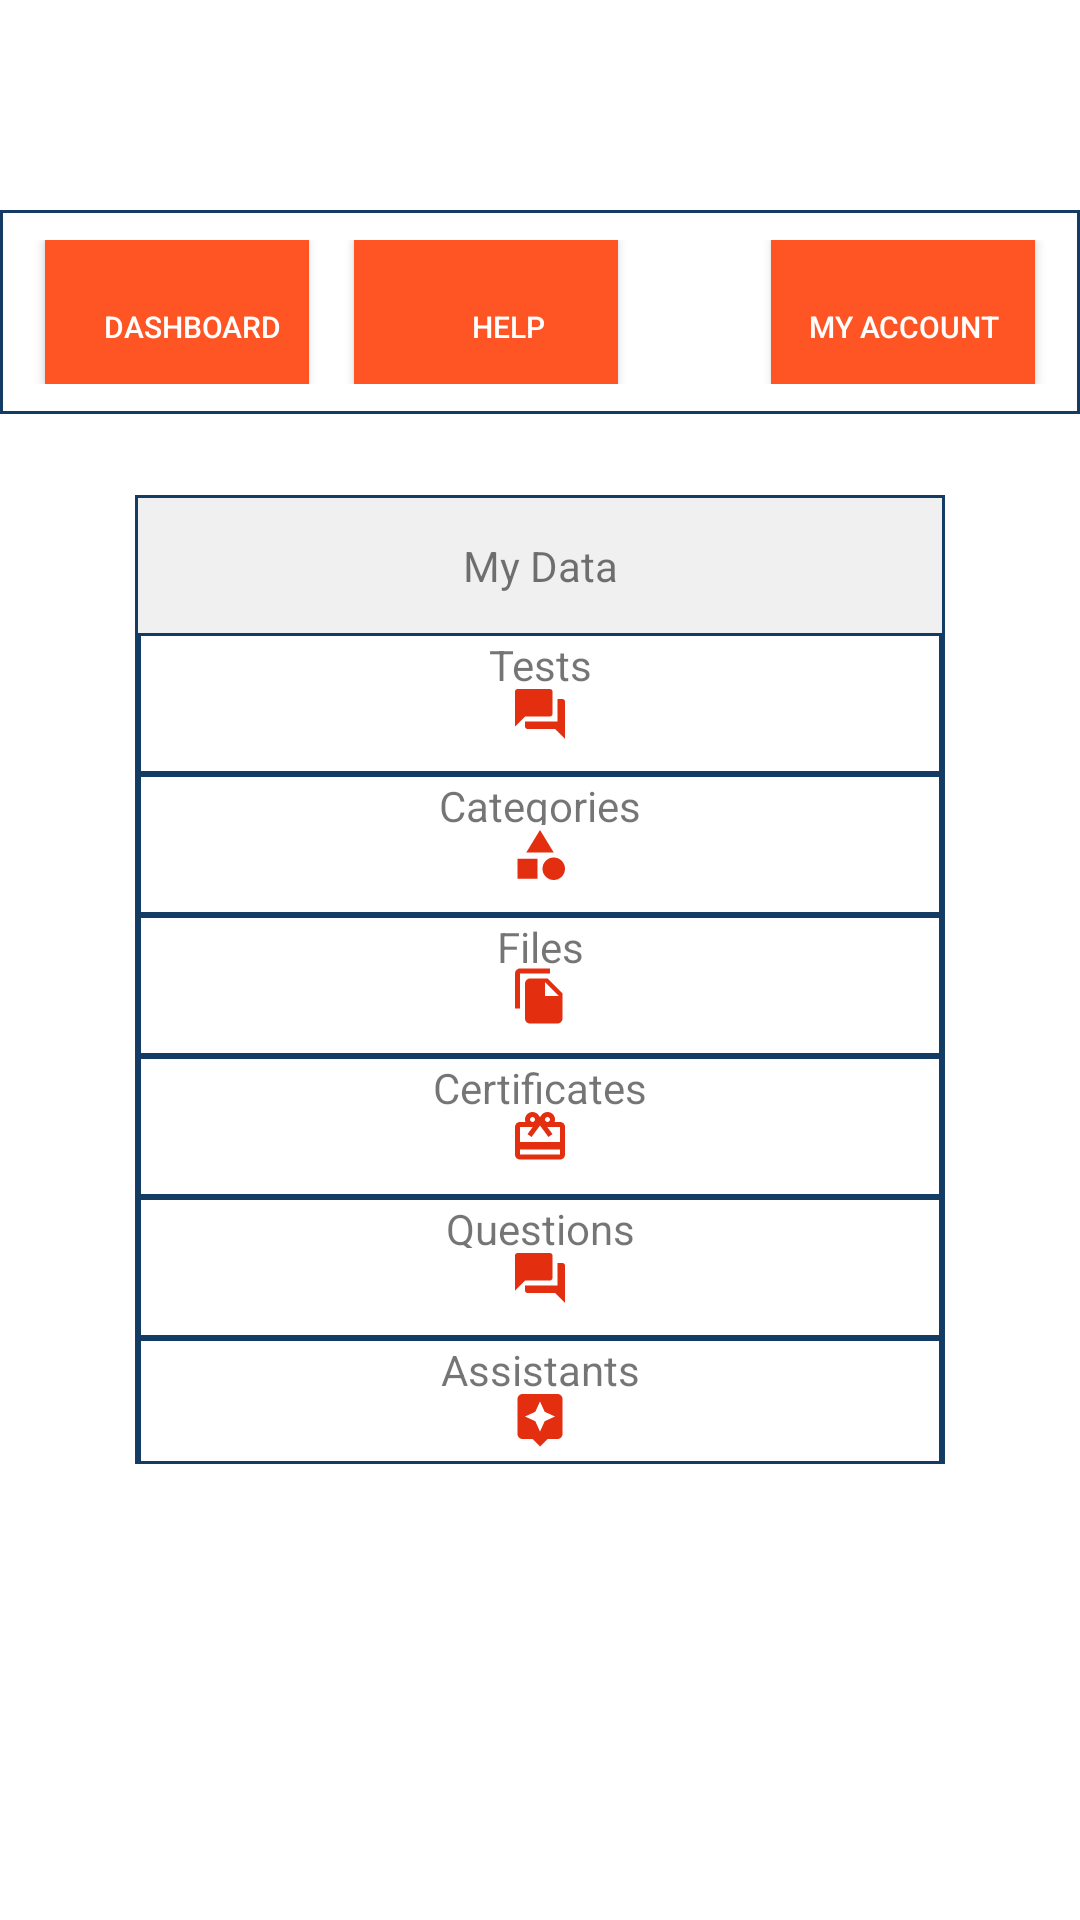

Layout XML and referenced resources for this Android screen:
<!-- AndroidManifest.xml: application theme Theme.Myfirstapp -->
<!-- res/layout/activity_dash_board_screen.xml -->
<?xml version="1.0" encoding="utf-8"?>
<androidx.constraintlayout.widget.ConstraintLayout xmlns:android="http://schemas.android.com/apk/res/android"
    xmlns:app="http://schemas.android.com/apk/res-auto"
    xmlns:tools="http://schemas.android.com/tools"
    android:layout_width="match_parent"
    android:layout_height="match_parent"
    tools:context=".dashBoardScreen">

    <include
        android:id="@+id/include"
        layout="@layout/activity_main__dash_board"
        android:layout_width="match_parent"
        android:layout_height="match_parent" />

    <LinearLayout
        android:id="@+id/linearLayout"
        android:layout_width="270dp"
        android:layout_height="323dp"
        android:background="@drawable/border_top_bottom"
        android:orientation="vertical"
        android:padding="1dp"
        app:layout_constraintBottom_toBottomOf="parent"
        app:layout_constraintEnd_toEndOf="parent"
        app:layout_constraintStart_toStartOf="@+id/include"
        app:layout_constraintTop_toTopOf="parent"
        app:layout_constraintVertical_bias="0.52">

        <TextView

            android:id="@+id/textView7"
            android:layout_width="match_parent"
            android:layout_height="45dp"
            android:background="#F0F0F0"
            android:gravity="center"
            android:text="My Data"
            android:textAlignment="center" />

        <TextView
            android:id="@+id/textView8"
            android:layout_width="match_parent"
            android:layout_height="47dp"
            android:background="@drawable/border_top_bottom"
            android:drawableBottom="@drawable/question"
            android:gravity="center"
            android:paddingTop="1dp"
            android:text="Tests" />

        <TextView
            android:id="@+id/textView14"
            android:layout_width="match_parent"
            android:layout_height="47dp"
            android:background="@drawable/border_top_bottom"
            android:drawableBottom="@drawable/category"
            android:gravity="center"
            android:paddingTop="1dp"
            android:text="Categories" />

        <TextView
            android:id="@+id/textView15"
            android:layout_width="match_parent"
            android:layout_height="47dp"
            android:background="@drawable/border_top_bottom"
            android:drawableBottom="@drawable/file"
            android:gravity="center"
            android:paddingTop="1dp"
            android:text="Files" />

        <TextView
            android:id="@+id/textView16"
            android:layout_width="match_parent"
            android:layout_height="47dp"
            android:background="@drawable/border_top_bottom"
            android:drawableBottom="@drawable/certificates"
            android:gravity="center"
            android:paddingTop="1dp"
            android:text="Certificates" />

        <TextView
            android:id="@+id/textView17"
            android:layout_width="match_parent"
            android:layout_height="47dp"
            android:background="@drawable/border_top_bottom"
            android:drawableBottom="@drawable/question"
            android:gravity="center"
            android:paddingTop="1dp"

            android:text="Questions" />

        <TextView
            android:id="@+id/textView18"
            android:layout_width="match_parent"
            android:layout_height="47dp"
            android:background="@drawable/border_top_bottom"
            android:drawableBottom="@drawable/assistant"
            android:gravity="center"
            android:paddingTop="1dp"
            android:text="Assistants" />
    </LinearLayout>

    <TextView
        android:id="@+id/semail"
        android:layout_width="157dp"
        android:layout_height="40dp"
        app:layout_constraintBottom_toBottomOf="parent"
        app:layout_constraintEnd_toEndOf="parent"
        app:layout_constraintHorizontal_bias="0.09"
        app:layout_constraintStart_toStartOf="parent"
        app:layout_constraintTop_toTopOf="parent"
        app:layout_constraintVertical_bias="0.22000003" />

    <TextView
        android:id="@+id/spassword"
        android:layout_width="158dp"
        android:layout_height="38dp"
        app:layout_constraintBottom_toBottomOf="parent"
        app:layout_constraintEnd_toEndOf="parent"
        app:layout_constraintHorizontal_bias="0.76"
        app:layout_constraintStart_toStartOf="parent"
        app:layout_constraintTop_toTopOf="parent"
        app:layout_constraintVertical_bias="0.22000003" />

</androidx.constraintlayout.widget.ConstraintLayout>
<!-- res/layout/activity_main__dash_board.xml (included above) -->
<?xml version="1.0" encoding="utf-8"?>
<RelativeLayout xmlns:android="http://schemas.android.com/apk/res/android"
    xmlns:app="http://schemas.android.com/apk/res-auto"
    xmlns:tools="http://schemas.android.com/tools"
    android:layout_width="match_parent"
    android:layout_height="match_parent"
    tools:context=".MainActivity_DashBoard">

    <RelativeLayout
        android:layout_width="wrap_content"
        android:layout_height="wrap_content"
        android:layout_marginTop="70dp"
        android:background="@drawable/border_top_bottom"
        android:id="@+id/parent">
        <Button
            android:id="@+id/dash"
            android:layout_width="wrap_content"
            android:layout_height="wrap_content"
            android:textColor="@color/white"
            android:text="DashBoard"
            android:textSize="10sp"
            android:drawableRight="@drawable/drop_down"
            android:paddingTop="10dp"
            android:paddingLeft="10dp"
            android:gravity="center"
            android:background="@drawable/hover"
            android:layout_marginLeft=" 15dp"
            />
        <Button
            android:layout_toRightOf="@+id/dash"
            android:layout_width="wrap_content"
            android:layout_height="wrap_content"
            android:textColor="@color/white"
            android:text="Help"
            android:textSize="10sp"
            android:drawableRight="@drawable/drop_down"
            android:paddingTop="10dp"
            android:paddingLeft="15dp"
            android:gravity="center"
            android:textFontWeight="@integer/bold"
            android:background="@drawable/hover"
            android:layout_marginLeft=" 15dp"
            />
        <Button
            android:background="@drawable/hover"
            android:layout_width="wrap_content"
            android:layout_height="wrap_content"
            android:textColor="@color/white"
            android:text="My Account"
            android:textSize="10sp"
            android:drawableRight="@drawable/drop_down"
            android:paddingTop="10dp"
            android:layout_marginRight=" 15dp"
            android:layout_marginLeft="80dp"
               android:layout_alignParentEnd="true"
            android:gravity="center"
            />
    </RelativeLayout>
</RelativeLayout>
<!-- resources referenced by this layout -->
<resources>
  <color name="white">#FFFFFFFF</color>
  <!-- drawable assistant (drawable) -->
  <vector android:height="20dp" android:tint="#E32E0F"
      android:viewportHeight="24" android:viewportWidth="24"
      android:width="20dp" xmlns:android="http://schemas.android.com/apk/res/android">
      <path android:fillColor="@android:color/white" android:pathData="M19,2L5,2c-1.1,0 -2,0.9 -2,2v14c0,1.1 0.9,2 2,2h4l3,3 3,-3h4c1.1,0 2,-0.9 2,-2L21,4c0,-1.1 -0.9,-2 -2,-2zM13.88,12.88L12,17l-1.88,-4.12L6,11l4.12,-1.88L12,5l1.88,4.12L18,11l-4.12,1.88z"/>
  </vector>
  <!-- drawable border_top_bottom (drawable) -->
  <?xml version="1.0" encoding="UTF-8"?>
  <shape xmlns:android="http://schemas.android.com/apk/res/android" android:shape="rectangle">
  
      <padding  android:top="10dp" android:bottom="10dp"/>
      <stroke android:width="1dp" android:color="@color/dark_blue"/>
  </shape>
  <!-- drawable category (drawable) -->
  <vector android:height="20dp" android:tint="#E32E0F"
      android:viewportHeight="24" android:viewportWidth="24"
      android:width="20dp" xmlns:android="http://schemas.android.com/apk/res/android">
      <path android:fillColor="@android:color/white" android:pathData="M12,2l-5.5,9h11z"/>
      <path android:fillColor="@android:color/white" android:pathData="M17.5,17.5m-4.5,0a4.5,4.5 0,1 1,9 0a4.5,4.5 0,1 1,-9 0"/>
      <path android:fillColor="@android:color/white" android:pathData="M3,13.5h8v8H3z"/>
  </vector>
  <!-- drawable file (drawable) -->
  <vector android:height="20dp" android:tint="#E32E0F"
      android:viewportHeight="24" android:viewportWidth="24"
      android:width="20dp" xmlns:android="http://schemas.android.com/apk/res/android">
      <path android:fillColor="@android:color/white" android:pathData="M16,1L4,1c-1.1,0 -2,0.9 -2,2v14h2L4,3h12L16,1zM15,5l6,6v10c0,1.1 -0.9,2 -2,2L7.99,23C6.89,23 6,22.1 6,21l0.01,-14c0,-1.1 0.89,-2 1.99,-2h7zM14,12h5.5L14,6.5L14,12z"/>
  </vector>
  <!-- drawable hover (drawable) -->
  <selector xmlns:android="http://schemas.android.com/apk/res/android">
      <item android:drawable="@color/dark_blue"
          android:state_pressed="true" />
      <item android:drawable="@color/white"
          android:state_focused="true" />
      <item android:drawable="@color/orange" />
  </selector>
  <!-- drawable question (drawable) -->
  <vector android:height="20dp" android:tint="#E32E0F"
      android:viewportHeight="24" android:viewportWidth="24"
      android:width="20dp" xmlns:android="http://schemas.android.com/apk/res/android">
      <path android:fillColor="@android:color/white" android:pathData="M21,6h-2v9L6,15v2c0,0.55 0.45,1 1,1h11l4,4L22,7c0,-0.55 -0.45,-1 -1,-1zM17,12L17,3c0,-0.55 -0.45,-1 -1,-1L3,2c-0.55,0 -1,0.45 -1,1v14l4,-4h10c0.55,0 1,-0.45 1,-1z"/>
  </vector>
  <integer name="bold">24</integer>
  <style name="Theme.Myfirstapp" parent="Theme.MaterialComponents.DayNight.NoActionBar">
          
          <item name="colorPrimary">@color/purple_500</item>
          <item name="colorPrimaryVariant">@color/purple_700</item>
          <item name="colorOnPrimary">@color/white</item>
          
          <item name="colorSecondary">@color/teal_200</item>
          <item name="colorSecondaryVariant">@color/teal_700</item>
          <item name="colorOnSecondary">@color/black</item>
          
          <item name="android:statusBarColor" tools:targetApi="l">?attr/colorPrimaryVariant</item>
          
      </style>
  <color name="dark_blue">#143B63</color>
  <color name="orange">#FF5423</color>
  <color name="purple_500">#FF6200EE</color>
  <color name="purple_700">#FF3700B3</color>
  <color name="teal_200">#FF03DAC5</color>
  <color name="teal_700">#FF018786</color>
  <color name="black">#FF000000</color>
</resources>
